Image classification data set "imagesdata - Copy" (yashmane0/KidsLearningML on GitHub). Class labels (5): apple, daisy, rose, sunflower, tulip.

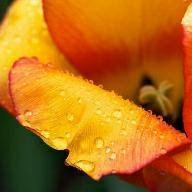
Label: tulip

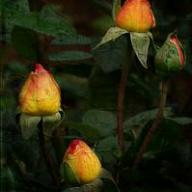
Label: rose

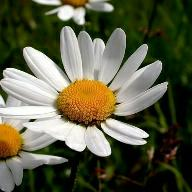
Label: daisy

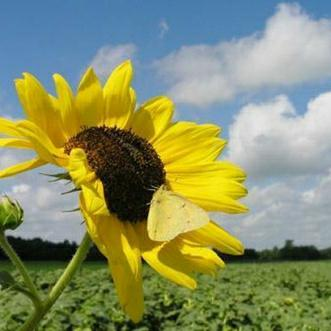
Label: sunflower

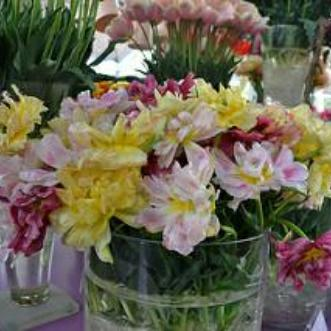
Label: tulip

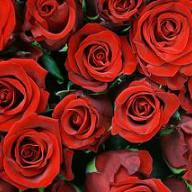
Label: rose
